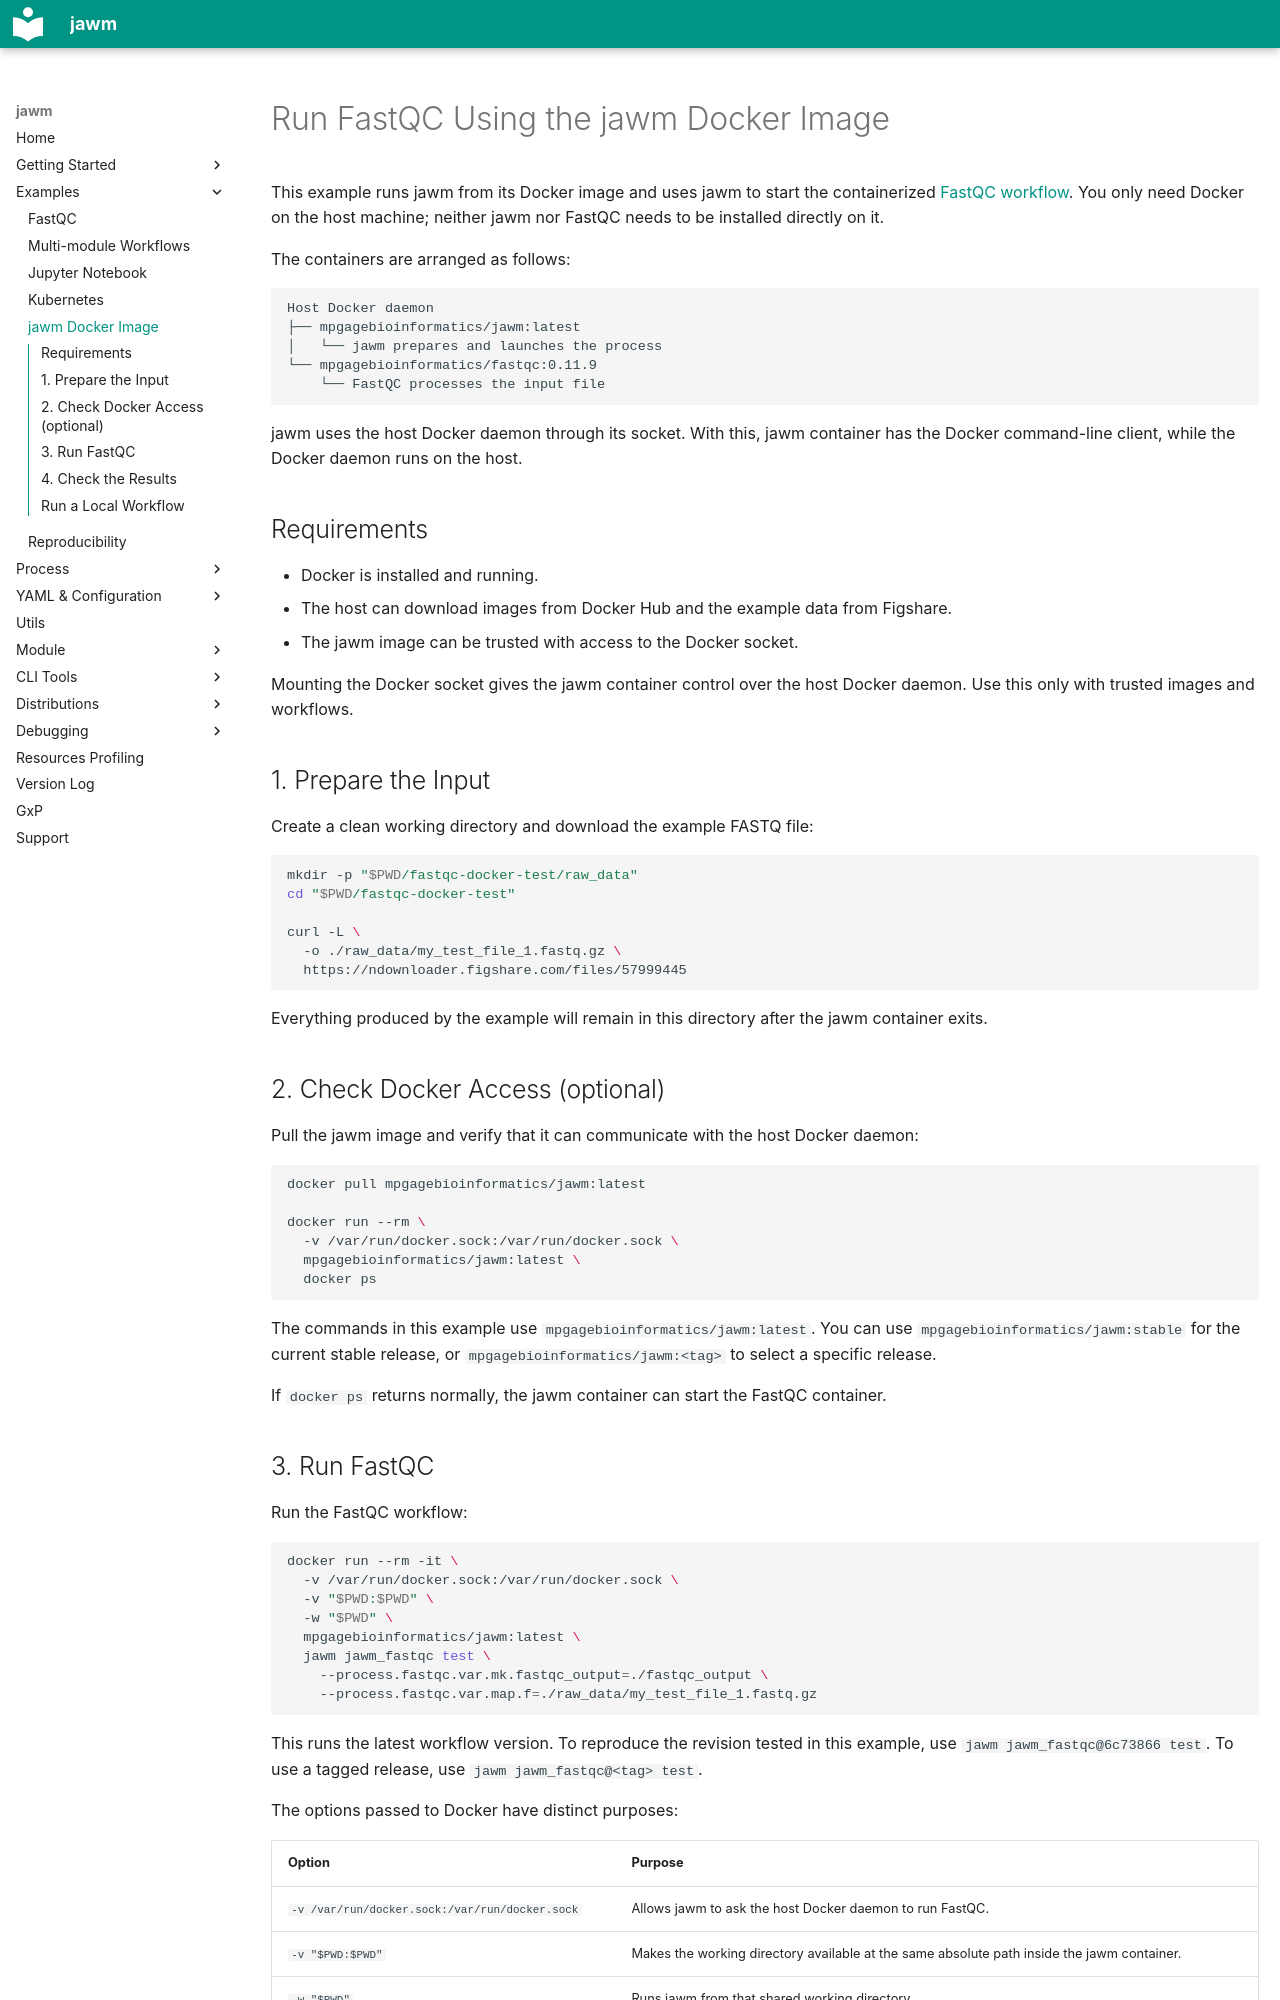

repository: mpg-age-bioinformatics/jawm · page: examples/docker/index.html · generator: mkdocs

# Run FastQC Using the jawm Docker Image

This example runs jawm from its Docker image and uses jawm to start the containerized [FastQC workflow](fastqc.md). You only need Docker on the host machine; neither jawm nor FastQC needs to be installed directly on it.

The containers are arranged as follows:

```text
Host Docker daemon
├── mpgagebioinformatics/jawm:latest
│   └── jawm prepares and launches the process
└── mpgagebioinformatics/fastqc:0.11.9
    └── FastQC processes the input file
```

jawm uses the host Docker daemon through its socket. With this, jawm container has the Docker command-line client, while the Docker daemon runs on the host.

## Requirements

- Docker is installed and running.
- The host can download images from Docker Hub and the example data from Figshare.
- The jawm image can be trusted with access to the Docker socket.

Mounting the Docker socket gives the jawm container control over the host Docker daemon. Use this only with trusted images and workflows.

## 1. Prepare the Input

Create a clean working directory and download the example FASTQ file:

```bash
mkdir -p "$PWD/fastqc-docker-test/raw_data"
cd "$PWD/fastqc-docker-test"

curl -L \
  -o ./raw_data/my_test_file_1.fastq.gz \
  https://ndownloader.figshare.com/files/57999445
```

Everything produced by the example will remain in this directory after the jawm container exits.

## 2. Check Docker Access (optional)

Pull the jawm image and verify that it can communicate with the host Docker daemon:

```bash
docker pull mpgagebioinformatics/jawm:latest

docker run --rm \
  -v /var/run/docker.sock:/var/run/docker.sock \
  mpgagebioinformatics/jawm:latest \
  docker ps
```

The commands in this example use `mpgagebioinformatics/jawm:latest`. You can use `mpgagebioinformatics/jawm:stable` for the current stable release, or `mpgagebioinformatics/jawm:<tag>` to select a specific release.

If `docker ps` returns normally, the jawm container can start the FastQC container.
